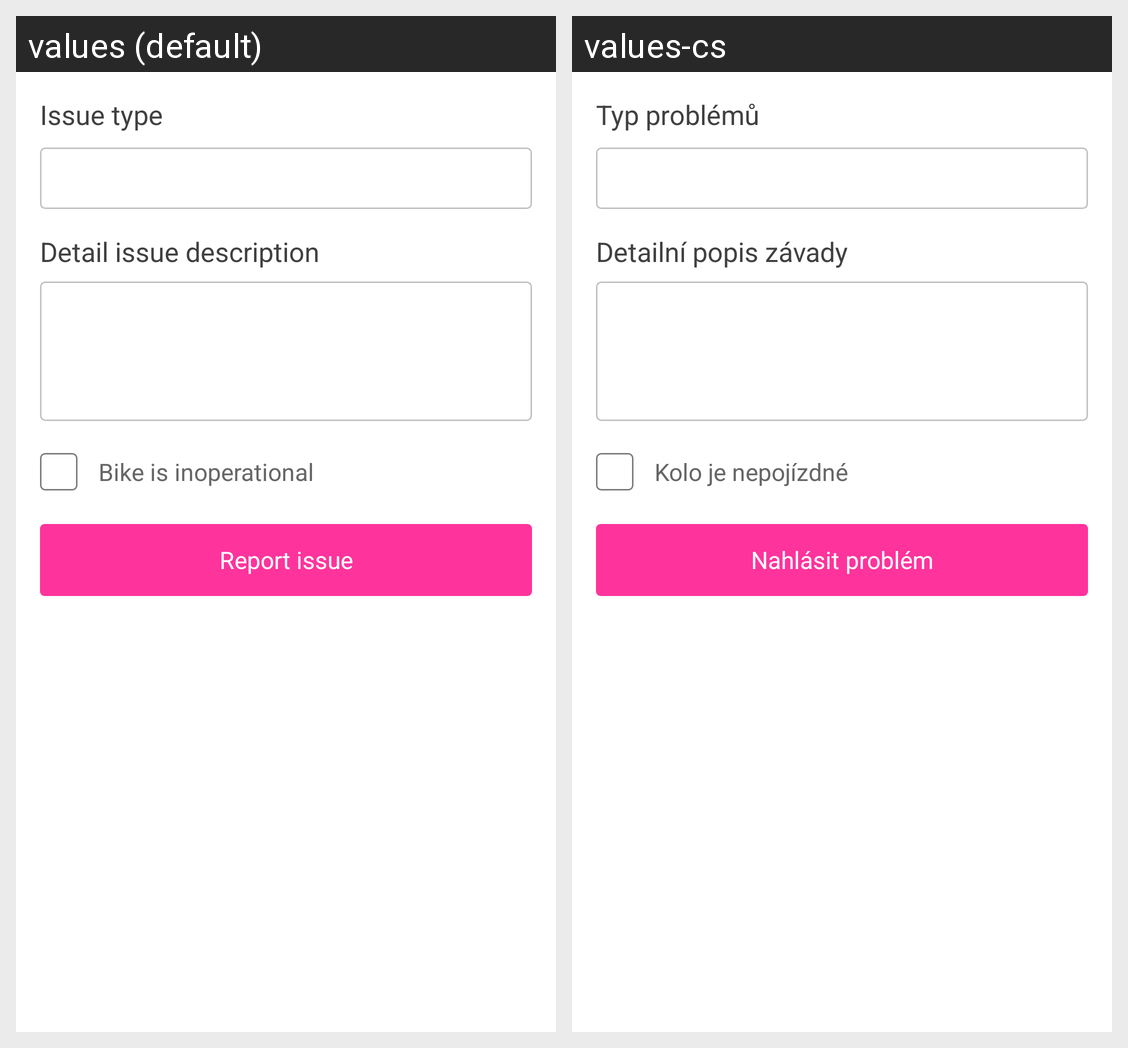

The same Android screen rendered under two of its app's locales, left to right. List the strings drawn on it with the default value and each locale's translation.
Android screen res/layout/fragment_add_issue.xml rendered under 2 locales, left to right: values (default), values-cs. Device: Nexus 5 (rendered at 1080×1920; each locale shown at half size, 540×960, under a caption strip naming it); theme GreenTheme.
Strings drawn on this screen, with the default value and each locale's value (text and hints the layout hard-codes, and strings that could not be matched under every locale, appear in the picture but are not listed):

add_issue_type
  values: Issue type
  values-cs: Typ problémů

add_issue_detail_description
  values: Detail issue description
  values-cs: Detailní popis závady

add_issue_inoperational
  values: Bike is inoperational
  values-cs: Kolo je nepojízdné

add_issue_report_issue
  values: Report issue
  values-cs: Nahlásit problém
